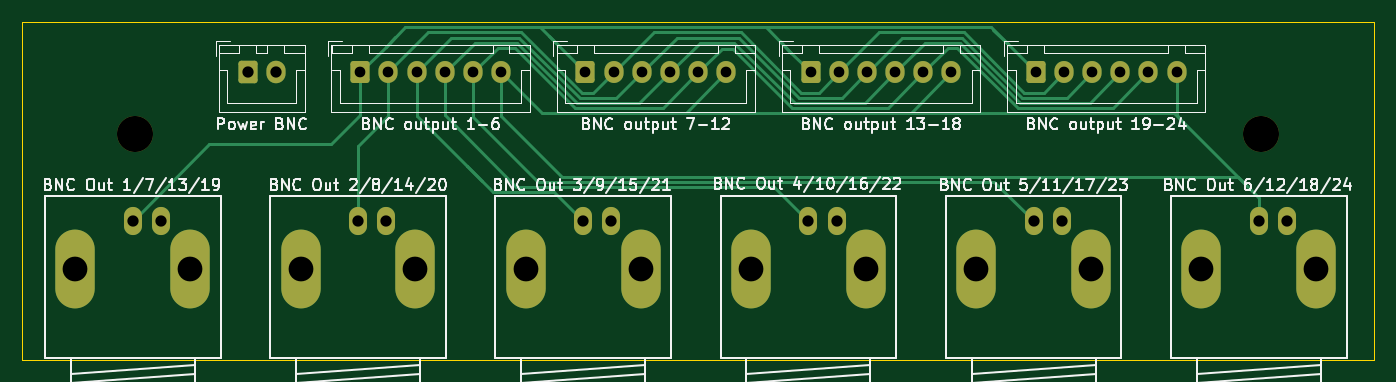
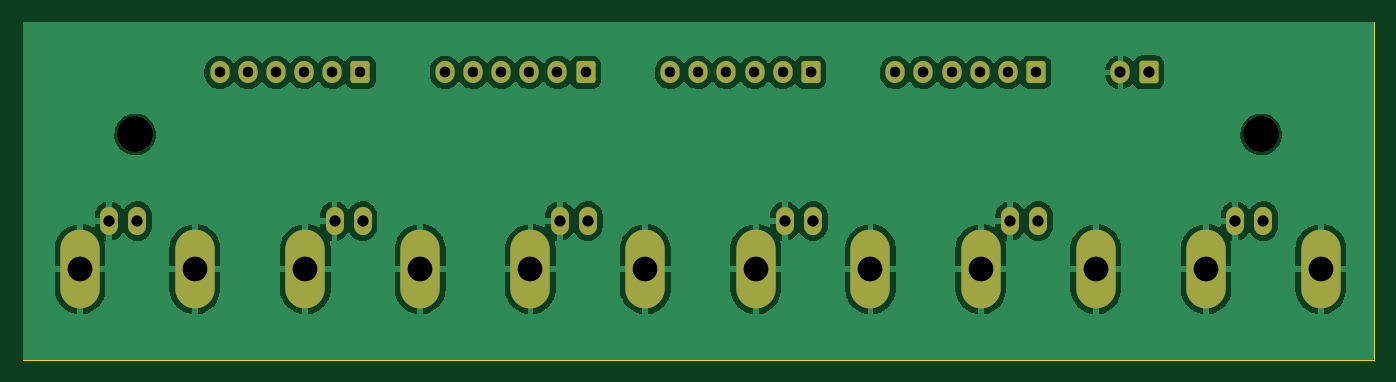
Circuit board: 11 layer files. Board 120.0 x 30.0 mm.
- bottom_copper: BlankingRelay_Top1-B_Cu.gbr (82525 bytes)
- bottom_mask: BlankingRelay_Top1-B_Mask.gbr (3062 bytes)
- paste: BlankingRelay_Top1-B_Paste.gbr (461 bytes)
- bottom_silk: BlankingRelay_Top1-B_Silkscreen.gbr (462 bytes)
- outline: BlankingRelay_Top1-Edge_Cuts.gbr (613 bytes)
- top_copper: BlankingRelay_Top1-F_Cu.gbr (13153 bytes)
- top_mask: BlankingRelay_Top1-F_Mask.gbr (3062 bytes)
- paste: BlankingRelay_Top1-F_Paste.gbr (461 bytes)
- top_silk: BlankingRelay_Top1-F_Silkscreen.gbr (80151 bytes)
- drill: BlankingRelay_Top1-NPTH.drl (365 bytes)
- drill: BlankingRelay_Top1-PTH.drl (1304 bytes)

=== bottom_copper: BlankingRelay_Top1-B_Cu.gbr (82525 bytes, source omitted) ===
=== bottom_mask: BlankingRelay_Top1-B_Mask.gbr ===
%TF.GenerationSoftware,KiCad,Pcbnew,7.0.8*%
%TF.CreationDate,2024-02-13T18:25:42+01:00*%
%TF.ProjectId,BlankingRelay_Top1,426c616e-6b69-46e6-9752-656c61795f54,rev?*%
%TF.SameCoordinates,Original*%
%TF.FileFunction,Soldermask,Bot*%
%TF.FilePolarity,Negative*%
%FSLAX46Y46*%
G04 Gerber Fmt 4.6, Leading zero omitted, Abs format (unit mm)*
G04 Created by KiCad (PCBNEW 7.0.8) date 2024-02-13 18:25:42*
%MOMM*%
%LPD*%
G01*
G04 APERTURE LIST*
G04 Aperture macros list*
%AMRoundRect*
0 Rectangle with rounded corners*
0 $1 Rounding radius*
0 $2 $3 $4 $5 $6 $7 $8 $9 X,Y pos of 4 corners*
0 Add a 4 corners polygon primitive as box body*
4,1,4,$2,$3,$4,$5,$6,$7,$8,$9,$2,$3,0*
0 Add four circle primitives for the rounded corners*
1,1,$1+$1,$2,$3*
1,1,$1+$1,$4,$5*
1,1,$1+$1,$6,$7*
1,1,$1+$1,$8,$9*
0 Add four rect primitives between the rounded corners*
20,1,$1+$1,$2,$3,$4,$5,0*
20,1,$1+$1,$4,$5,$6,$7,0*
20,1,$1+$1,$6,$7,$8,$9,0*
20,1,$1+$1,$8,$9,$2,$3,0*%
G04 Aperture macros list end*
%ADD10RoundRect,0.250000X-0.600000X-0.725000X0.600000X-0.725000X0.600000X0.725000X-0.600000X0.725000X0*%
%ADD11O,1.700000X1.950000*%
%ADD12RoundRect,0.250000X-0.600000X-0.750000X0.600000X-0.750000X0.600000X0.750000X-0.600000X0.750000X0*%
%ADD13O,1.700000X2.000000*%
%ADD14O,1.600200X2.499360*%
%ADD15O,3.500120X7.000240*%
%ADD16C,3.200000*%
G04 APERTURE END LIST*
D10*
%TO.C,J10*%
X140000000Y-59500000D03*
D11*
X142500000Y-59500000D03*
X145000000Y-59500000D03*
X147500000Y-59500000D03*
X150000000Y-59500000D03*
X152500000Y-59500000D03*
%TD*%
D12*
%TO.C,J11*%
X70000000Y-59500000D03*
D13*
X72500000Y-59500000D03*
%TD*%
D10*
%TO.C,J8*%
X100000000Y-59500000D03*
D11*
X102500000Y-59500000D03*
X105000000Y-59500000D03*
X107500000Y-59500000D03*
X110000000Y-59500000D03*
X112500000Y-59500000D03*
%TD*%
D10*
%TO.C,J9*%
X120000000Y-59500000D03*
D11*
X122500000Y-59500000D03*
X125000000Y-59500000D03*
X127500000Y-59500000D03*
X130000000Y-59500000D03*
X132500000Y-59500000D03*
%TD*%
D10*
%TO.C,J1*%
X80000000Y-59500000D03*
D11*
X82500000Y-59500000D03*
X85000000Y-59500000D03*
X87500000Y-59500000D03*
X90000000Y-59500000D03*
X92500000Y-59500000D03*
%TD*%
D14*
%TO.C,J6*%
X139800000Y-72698740D03*
D15*
X144897780Y-76963400D03*
D14*
X142299360Y-72698740D03*
D15*
X134699680Y-76963400D03*
%TD*%
D14*
%TO.C,J7*%
X159800000Y-72698740D03*
D15*
X164897780Y-76963400D03*
D14*
X162299360Y-72698740D03*
D15*
X154699680Y-76963400D03*
%TD*%
D16*
%TO.C,REF\u002A\u002A*%
X60000000Y-65000000D03*
%TD*%
D14*
%TO.C,J5*%
X119800000Y-72698740D03*
D15*
X124897780Y-76963400D03*
D14*
X122299360Y-72698740D03*
D15*
X114699680Y-76963400D03*
%TD*%
D14*
%TO.C,J3*%
X79800000Y-72698740D03*
D15*
X84897780Y-76963400D03*
D14*
X82299360Y-72698740D03*
D15*
X74699680Y-76963400D03*
%TD*%
D16*
%TO.C,REF\u002A\u002A*%
X160000000Y-65000000D03*
%TD*%
D14*
%TO.C,J4*%
X99800000Y-72698740D03*
D15*
X104897780Y-76963400D03*
D14*
X102299360Y-72698740D03*
D15*
X94699680Y-76963400D03*
%TD*%
D14*
%TO.C,J2*%
X59800000Y-72698740D03*
D15*
X64897780Y-76963400D03*
D14*
X62299360Y-72698740D03*
D15*
X54699680Y-76963400D03*
%TD*%
M02*

=== paste: BlankingRelay_Top1-B_Paste.gbr ===
%TF.GenerationSoftware,KiCad,Pcbnew,7.0.8*%
%TF.CreationDate,2024-02-13T18:25:42+01:00*%
%TF.ProjectId,BlankingRelay_Top1,426c616e-6b69-46e6-9752-656c61795f54,rev?*%
%TF.SameCoordinates,Original*%
%TF.FileFunction,Paste,Bot*%
%TF.FilePolarity,Positive*%
%FSLAX46Y46*%
G04 Gerber Fmt 4.6, Leading zero omitted, Abs format (unit mm)*
G04 Created by KiCad (PCBNEW 7.0.8) date 2024-02-13 18:25:42*
%MOMM*%
%LPD*%
G01*
G04 APERTURE LIST*
G04 APERTURE END LIST*
M02*

=== bottom_silk: BlankingRelay_Top1-B_Silkscreen.gbr ===
%TF.GenerationSoftware,KiCad,Pcbnew,7.0.8*%
%TF.CreationDate,2024-02-13T18:25:42+01:00*%
%TF.ProjectId,BlankingRelay_Top1,426c616e-6b69-46e6-9752-656c61795f54,rev?*%
%TF.SameCoordinates,Original*%
%TF.FileFunction,Legend,Bot*%
%TF.FilePolarity,Positive*%
%FSLAX46Y46*%
G04 Gerber Fmt 4.6, Leading zero omitted, Abs format (unit mm)*
G04 Created by KiCad (PCBNEW 7.0.8) date 2024-02-13 18:25:42*
%MOMM*%
%LPD*%
G01*
G04 APERTURE LIST*
G04 APERTURE END LIST*
M02*

=== outline: BlankingRelay_Top1-Edge_Cuts.gbr ===
%TF.GenerationSoftware,KiCad,Pcbnew,7.0.8*%
%TF.CreationDate,2024-02-13T18:25:42+01:00*%
%TF.ProjectId,BlankingRelay_Top1,426c616e-6b69-46e6-9752-656c61795f54,rev?*%
%TF.SameCoordinates,Original*%
%TF.FileFunction,Profile,NP*%
%FSLAX46Y46*%
G04 Gerber Fmt 4.6, Leading zero omitted, Abs format (unit mm)*
G04 Created by KiCad (PCBNEW 7.0.8) date 2024-02-13 18:25:42*
%MOMM*%
%LPD*%
G01*
G04 APERTURE LIST*
%TA.AperFunction,Profile*%
%ADD10C,0.100000*%
%TD*%
G04 APERTURE END LIST*
D10*
X50000000Y-55000000D02*
X170000000Y-55000000D01*
X170000000Y-85000000D01*
X50000000Y-85000000D01*
X50000000Y-55000000D01*
M02*

=== top_copper: BlankingRelay_Top1-F_Cu.gbr (13153 bytes, source omitted) ===
=== top_mask: BlankingRelay_Top1-F_Mask.gbr ===
%TF.GenerationSoftware,KiCad,Pcbnew,7.0.8*%
%TF.CreationDate,2024-02-13T18:25:42+01:00*%
%TF.ProjectId,BlankingRelay_Top1,426c616e-6b69-46e6-9752-656c61795f54,rev?*%
%TF.SameCoordinates,Original*%
%TF.FileFunction,Soldermask,Top*%
%TF.FilePolarity,Negative*%
%FSLAX46Y46*%
G04 Gerber Fmt 4.6, Leading zero omitted, Abs format (unit mm)*
G04 Created by KiCad (PCBNEW 7.0.8) date 2024-02-13 18:25:42*
%MOMM*%
%LPD*%
G01*
G04 APERTURE LIST*
G04 Aperture macros list*
%AMRoundRect*
0 Rectangle with rounded corners*
0 $1 Rounding radius*
0 $2 $3 $4 $5 $6 $7 $8 $9 X,Y pos of 4 corners*
0 Add a 4 corners polygon primitive as box body*
4,1,4,$2,$3,$4,$5,$6,$7,$8,$9,$2,$3,0*
0 Add four circle primitives for the rounded corners*
1,1,$1+$1,$2,$3*
1,1,$1+$1,$4,$5*
1,1,$1+$1,$6,$7*
1,1,$1+$1,$8,$9*
0 Add four rect primitives between the rounded corners*
20,1,$1+$1,$2,$3,$4,$5,0*
20,1,$1+$1,$4,$5,$6,$7,0*
20,1,$1+$1,$6,$7,$8,$9,0*
20,1,$1+$1,$8,$9,$2,$3,0*%
G04 Aperture macros list end*
%ADD10RoundRect,0.250000X-0.600000X-0.725000X0.600000X-0.725000X0.600000X0.725000X-0.600000X0.725000X0*%
%ADD11O,1.700000X1.950000*%
%ADD12RoundRect,0.250000X-0.600000X-0.750000X0.600000X-0.750000X0.600000X0.750000X-0.600000X0.750000X0*%
%ADD13O,1.700000X2.000000*%
%ADD14O,1.600200X2.499360*%
%ADD15O,3.500120X7.000240*%
%ADD16C,3.200000*%
G04 APERTURE END LIST*
D10*
%TO.C,J10*%
X140000000Y-59500000D03*
D11*
X142500000Y-59500000D03*
X145000000Y-59500000D03*
X147500000Y-59500000D03*
X150000000Y-59500000D03*
X152500000Y-59500000D03*
%TD*%
D12*
%TO.C,J11*%
X70000000Y-59500000D03*
D13*
X72500000Y-59500000D03*
%TD*%
D10*
%TO.C,J8*%
X100000000Y-59500000D03*
D11*
X102500000Y-59500000D03*
X105000000Y-59500000D03*
X107500000Y-59500000D03*
X110000000Y-59500000D03*
X112500000Y-59500000D03*
%TD*%
D10*
%TO.C,J9*%
X120000000Y-59500000D03*
D11*
X122500000Y-59500000D03*
X125000000Y-59500000D03*
X127500000Y-59500000D03*
X130000000Y-59500000D03*
X132500000Y-59500000D03*
%TD*%
D10*
%TO.C,J1*%
X80000000Y-59500000D03*
D11*
X82500000Y-59500000D03*
X85000000Y-59500000D03*
X87500000Y-59500000D03*
X90000000Y-59500000D03*
X92500000Y-59500000D03*
%TD*%
D14*
%TO.C,J6*%
X139800000Y-72698740D03*
D15*
X144897780Y-76963400D03*
D14*
X142299360Y-72698740D03*
D15*
X134699680Y-76963400D03*
%TD*%
D14*
%TO.C,J7*%
X159800000Y-72698740D03*
D15*
X164897780Y-76963400D03*
D14*
X162299360Y-72698740D03*
D15*
X154699680Y-76963400D03*
%TD*%
D16*
%TO.C,REF\u002A\u002A*%
X60000000Y-65000000D03*
%TD*%
D14*
%TO.C,J5*%
X119800000Y-72698740D03*
D15*
X124897780Y-76963400D03*
D14*
X122299360Y-72698740D03*
D15*
X114699680Y-76963400D03*
%TD*%
D14*
%TO.C,J3*%
X79800000Y-72698740D03*
D15*
X84897780Y-76963400D03*
D14*
X82299360Y-72698740D03*
D15*
X74699680Y-76963400D03*
%TD*%
D16*
%TO.C,REF\u002A\u002A*%
X160000000Y-65000000D03*
%TD*%
D14*
%TO.C,J4*%
X99800000Y-72698740D03*
D15*
X104897780Y-76963400D03*
D14*
X102299360Y-72698740D03*
D15*
X94699680Y-76963400D03*
%TD*%
D14*
%TO.C,J2*%
X59800000Y-72698740D03*
D15*
X64897780Y-76963400D03*
D14*
X62299360Y-72698740D03*
D15*
X54699680Y-76963400D03*
%TD*%
M02*

=== paste: BlankingRelay_Top1-F_Paste.gbr ===
%TF.GenerationSoftware,KiCad,Pcbnew,7.0.8*%
%TF.CreationDate,2024-02-13T18:25:42+01:00*%
%TF.ProjectId,BlankingRelay_Top1,426c616e-6b69-46e6-9752-656c61795f54,rev?*%
%TF.SameCoordinates,Original*%
%TF.FileFunction,Paste,Top*%
%TF.FilePolarity,Positive*%
%FSLAX46Y46*%
G04 Gerber Fmt 4.6, Leading zero omitted, Abs format (unit mm)*
G04 Created by KiCad (PCBNEW 7.0.8) date 2024-02-13 18:25:42*
%MOMM*%
%LPD*%
G01*
G04 APERTURE LIST*
G04 APERTURE END LIST*
M02*

=== top_silk: BlankingRelay_Top1-F_Silkscreen.gbr (80151 bytes, source omitted) ===
=== drill: BlankingRelay_Top1-NPTH.drl ===
M48
; DRILL file {KiCad 7.0.8} date Tue Feb 13 18:25:41 2024
; FORMAT={-:-/ absolute / inch / decimal}
; #@! TF.CreationDate,2024-02-13T18:25:41+01:00
; #@! TF.GenerationSoftware,Kicad,Pcbnew,7.0.8
; #@! TF.FileFunction,NonPlated,1,2,NPTH
FMAT,2
INCH
; #@! TA.AperFunction,NonPlated,NPTH,ComponentDrill
T1C0.1260
%
G90
G05
T1
X2.3622Y-2.5591
X6.2992Y-2.5591
T0
M30

=== drill: BlankingRelay_Top1-PTH.drl ===
M48
; DRILL file {KiCad 7.0.8} date Tue Feb 13 18:25:41 2024
; FORMAT={-:-/ absolute / inch / decimal}
; #@! TF.CreationDate,2024-02-13T18:25:41+01:00
; #@! TF.GenerationSoftware,Kicad,Pcbnew,7.0.8
; #@! TF.FileFunction,Plated,1,2,PTH
FMAT,2
INCH
; #@! TA.AperFunction,Plated,PTH,ComponentDrill
T1C0.0374
; #@! TA.AperFunction,Plated,PTH,ComponentDrill
T2C0.0394
; #@! TA.AperFunction,Plated,PTH,ComponentDrill
T3C0.0394
; #@! TA.AperFunction,Plated,PTH,ComponentDrill
T4C0.0866
%
G90
G05
T1
X3.1496Y-2.3425
X3.248Y-2.3425
X3.3465Y-2.3425
X3.4449Y-2.3425
X3.5433Y-2.3425
X3.6417Y-2.3425
X3.937Y-2.3425
X4.0354Y-2.3425
X4.1339Y-2.3425
X4.2323Y-2.3425
X4.3307Y-2.3425
X4.4291Y-2.3425
X4.7244Y-2.3425
X4.8228Y-2.3425
X4.9213Y-2.3425
X5.0197Y-2.3425
X5.1181Y-2.3425
X5.2165Y-2.3425
X5.5118Y-2.3425
X5.6102Y-2.3425
X5.7087Y-2.3425
X5.8071Y-2.3425
X5.9055Y-2.3425
X6.0039Y-2.3425
T2
X2.7559Y-2.3425
X2.8543Y-2.3425
T3
X2.3543Y-2.8622
X2.4527Y-2.8622
X3.1417Y-2.8622
X3.2401Y-2.8622
X3.9291Y-2.8622
X4.0275Y-2.8622
X4.7165Y-2.8622
X4.8149Y-2.8622
X5.5039Y-2.8622
X5.6023Y-2.8622
X6.2913Y-2.8622
X6.3897Y-2.8622
T4
X2.1535Y-3.0301
X2.555Y-3.0301
X2.9409Y-3.0301
X3.3424Y-3.0301
X3.7283Y-3.0301
X4.1298Y-3.0301
X4.5157Y-3.0301
X4.9172Y-3.0301
X5.3031Y-3.0301
X5.7046Y-3.0301
X6.0905Y-3.0301
X6.492Y-3.0301
T0
M30

